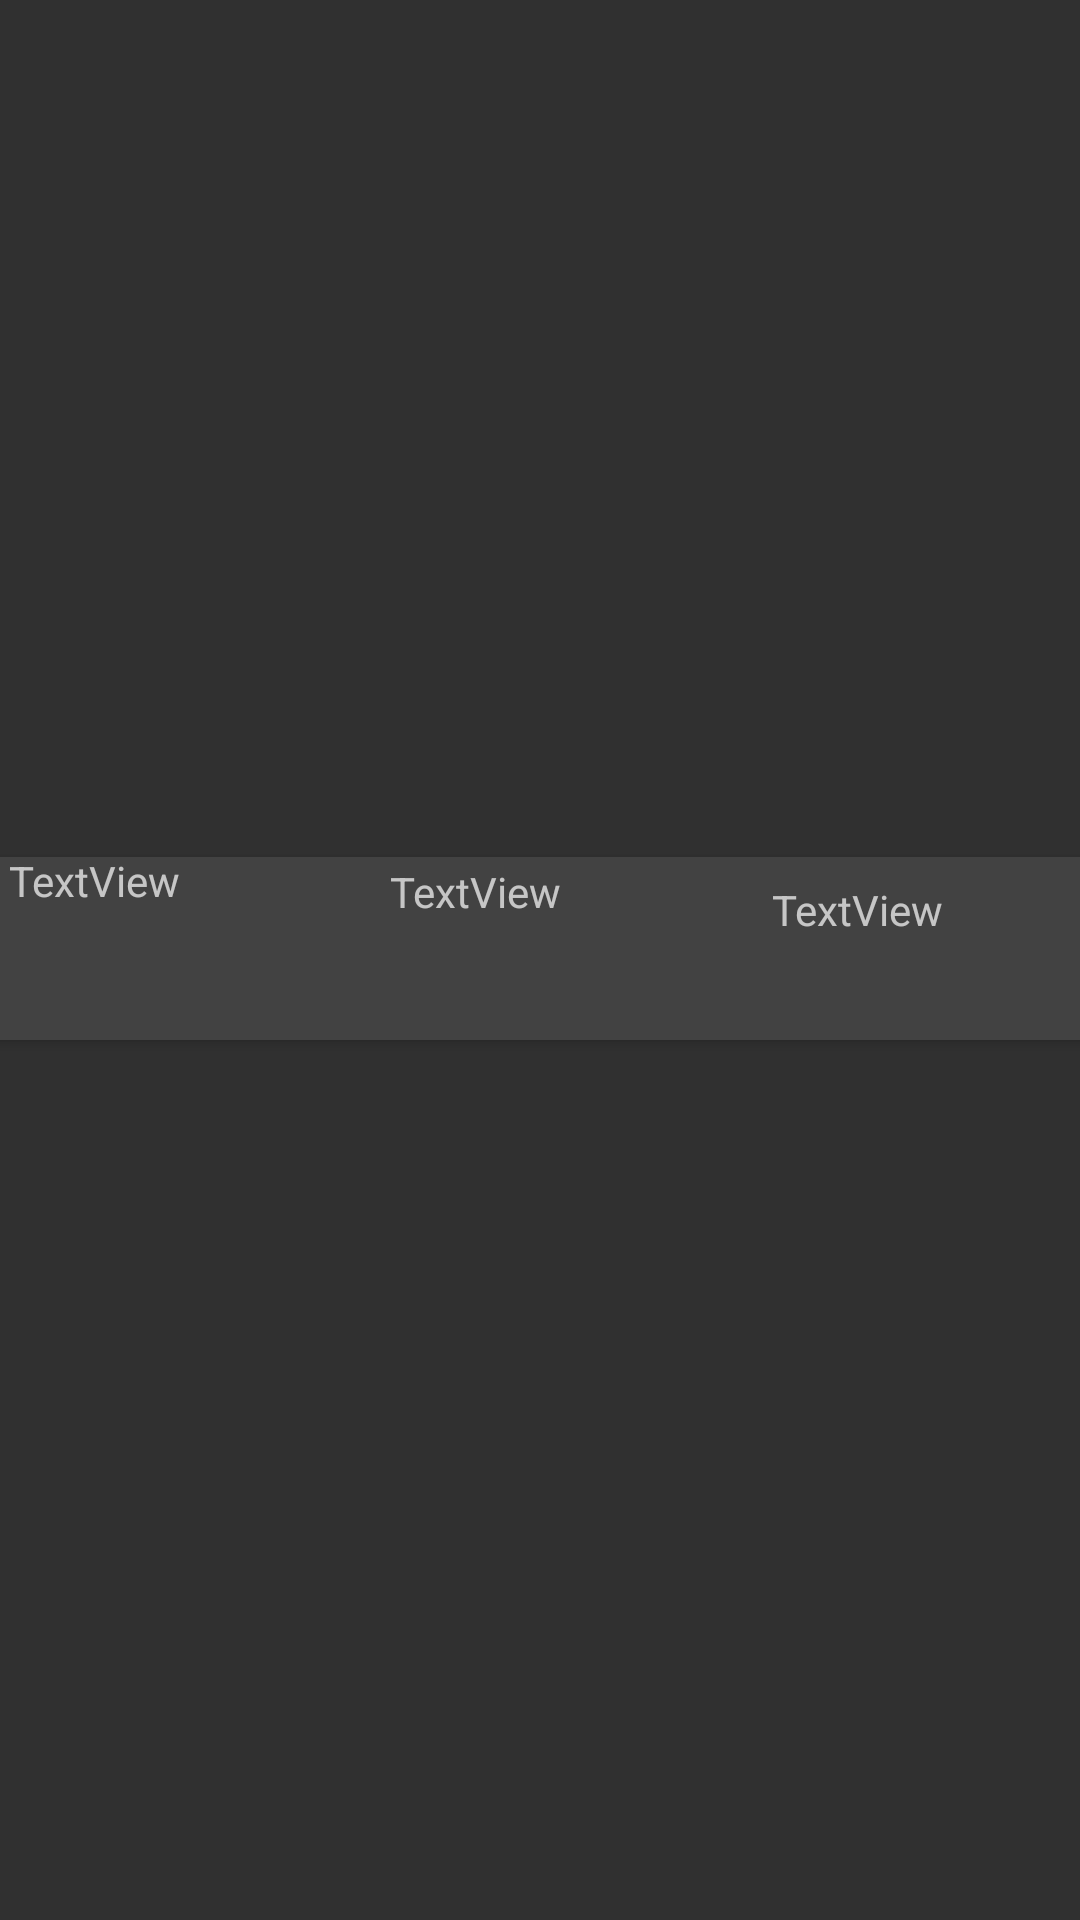

The Android layout XML behind this screen, and the referenced resources:
<!-- AndroidManifest.xml: application theme Theme.AppCompat.NoActionBar -->
<!-- res/layout/activity_stationrepfield.xml -->
<?xml version="1.0" encoding="utf-8"?>
<android.support.constraint.ConstraintLayout xmlns:android="http://schemas.android.com/apk/res/android"
    xmlns:app="http://schemas.android.com/apk/res-auto"
    xmlns:tools="http://schemas.android.com/tools"
    android:layout_width="match_parent"
    android:background="@drawable/bc"
    android:layout_height="match_parent"
    tools:context=".Stationrepfield">

    <android.support.v7.widget.CardView
        android:layout_width="387dp"
        android:layout_height="61dp"
        android:layout_marginStart="8dp"
        android:layout_marginEnd="8dp"
        android:layout_marginBottom="8dp"
        android:background="#fff"
        app:layout_constraintBottom_toBottomOf="parent"
        app:layout_constraintEnd_toEndOf="parent"
        app:layout_constraintStart_toStartOf="parent"
        app:layout_constraintTop_toTopOf="parent">

        <android.support.constraint.ConstraintLayout
            android:layout_width="match_parent"
            android:layout_height="wrap_content"
            android:layout_marginBottom="8dp"
            app:layout_constraintBottom_toBottomOf="parent">

            <TextView
                android:id="@+id/ttno"
                android:layout_width="94dp"
                android:layout_height="39dp"
                android:layout_marginStart="16dp"
                android:layout_marginTop="8dp"
                android:layout_marginBottom="8dp"
                android:text="TextView"
                app:layout_constraintBottom_toBottomOf="@+id/acc"
                app:layout_constraintStart_toStartOf="parent"
                app:layout_constraintTop_toTopOf="parent"
                app:layout_constraintVertical_bias="1.0" />

            <TextView
                android:id="@+id/acc"
                android:layout_width="94dp"
                android:layout_height="43dp"
                android:layout_marginStart="8dp"
                android:layout_marginEnd="8dp"
                android:layout_marginBottom="8dp"
                android:text="TextView"
                app:layout_constraintBottom_toBottomOf="parent"
                app:layout_constraintEnd_toStartOf="@+id/occ1"
                app:layout_constraintStart_toEndOf="@+id/ttno" />

            <TextView
                android:id="@+id/occ1"
                android:layout_width="100dp"
                android:layout_height="37dp"
                android:layout_marginStart="8dp"
                android:layout_marginTop="8dp"
                android:layout_marginEnd="8dp"
                android:layout_marginBottom="8dp"
                android:text="TextView"
                app:layout_constraintBottom_toBottomOf="parent"
                app:layout_constraintEnd_toEndOf="parent"
                app:layout_constraintHorizontal_bias="0.946"
                app:layout_constraintStart_toEndOf="@+id/ttno"
                app:layout_constraintTop_toTopOf="parent"
                app:layout_constraintVertical_bias="0.4" />
        </android.support.constraint.ConstraintLayout>


    </android.support.v7.widget.CardView>
</android.support.constraint.ConstraintLayout>
<!-- resources referenced by this layout -->
<resources>

</resources>
